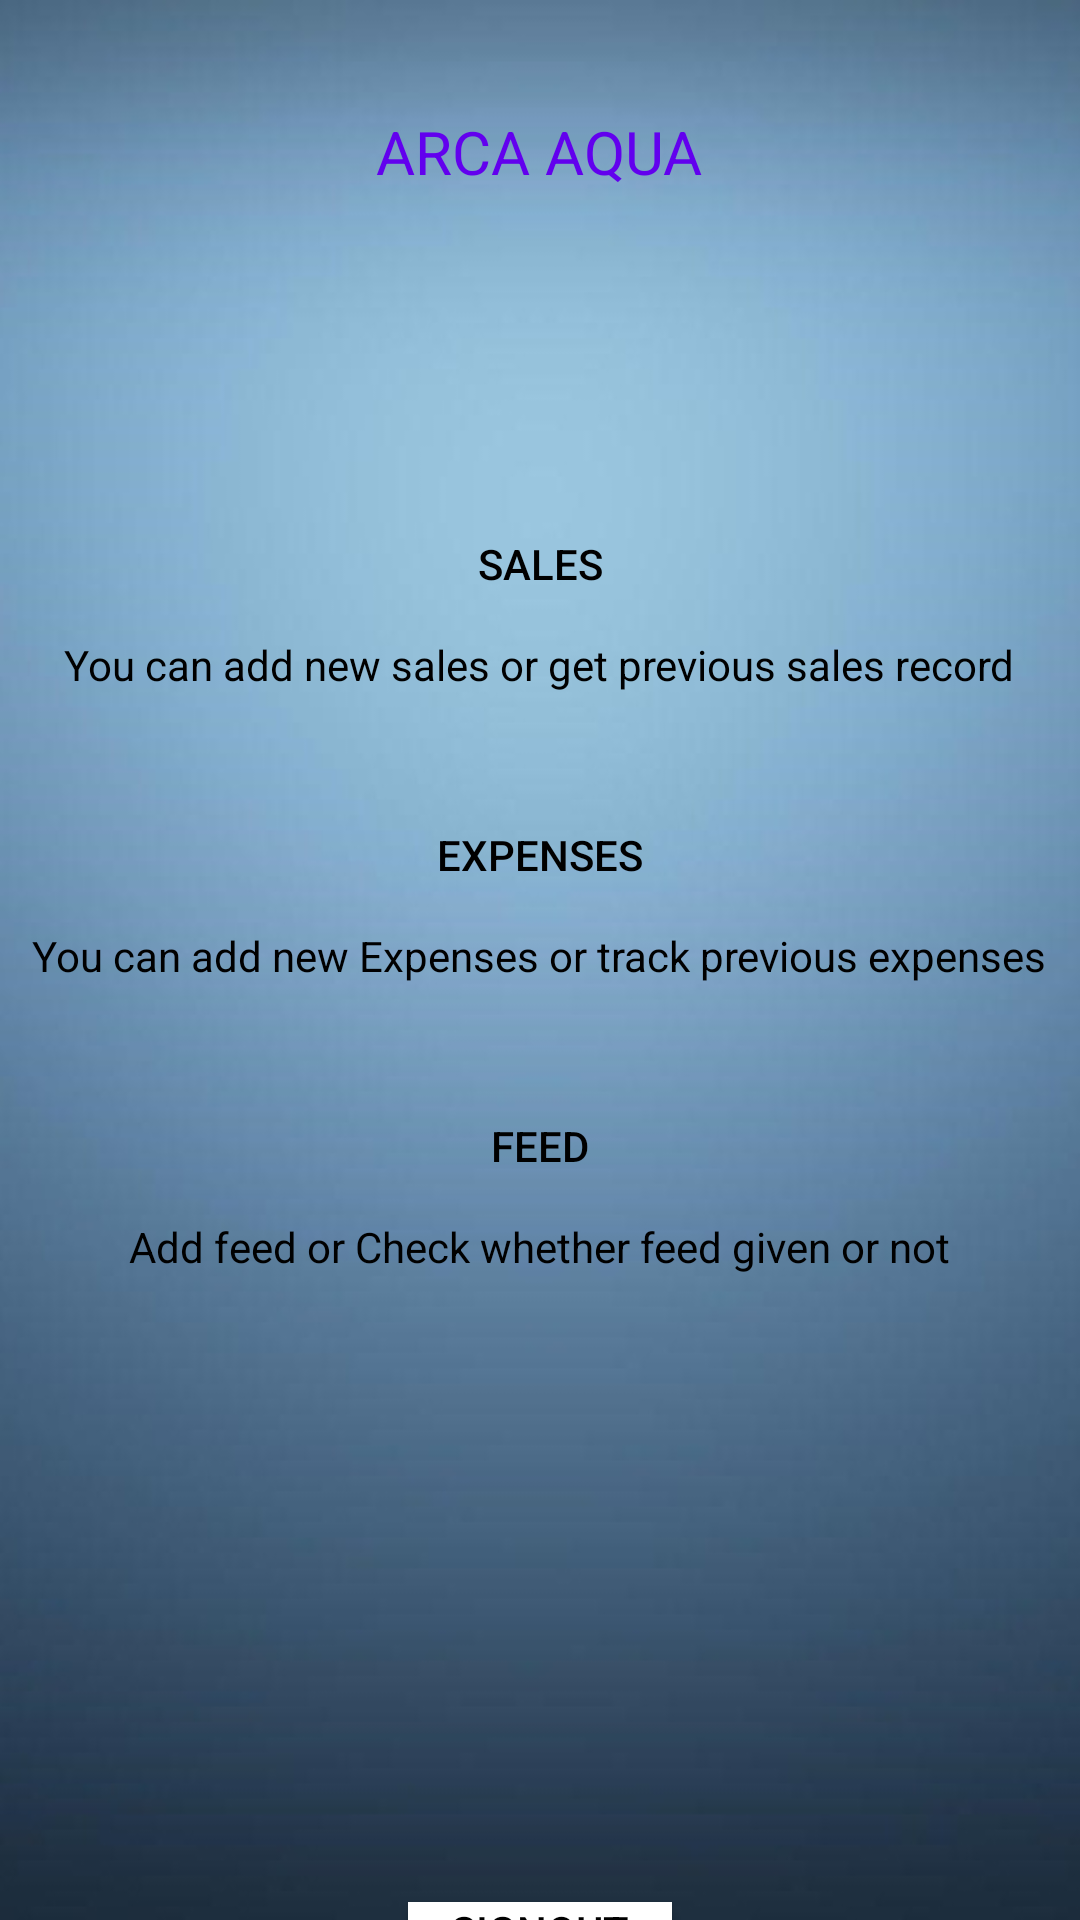

This screen was rendered from an Android layout file. Write that file and the resources it references.
<!-- AndroidManifest.xml: application theme Theme.ARCA -->
<!-- res/layout/activity_home.xml -->
<?xml version="1.0" encoding="utf-8"?>
<LinearLayout xmlns:android="http://schemas.android.com/apk/res/android"
    xmlns:app="http://schemas.android.com/apk/res-auto"
    xmlns:tools="http://schemas.android.com/tools"
    android:layout_width="match_parent"
    android:layout_height="match_parent"
    android:gravity="center"
    tools:context=".Home"
    android:orientation="vertical"
    android:background="@drawable/walpaper_app">

    <TextView
        android:layout_width="wrap_content"
        android:layout_height="wrap_content"
        android:textSize="20sp"
        android:textColor="@color/black"
        android:id="@+id/usermail_e"/>

    <TextView
        android:layout_width="wrap_content"
        android:layout_height="wrap_content"
        android:layout_marginTop="10dp"
        android:text="ARCA AQUA"
        android:textSize="20dp"
        android:textColor="@color/purple_500"
        />


    <Button
        android:layout_width="wrap_content"
        android:layout_height="wrap_content"
        android:id="@+id/bt_sale"
        android:text="SALES"
        android:layout_marginTop="100dp"
        android:textColor="@color/black"
        android:background="@drawable/round_button"
        />
    <TextView
        android:layout_width="wrap_content"
        android:layout_height="wrap_content"
        android:text="You can add new sales or get previous sales record"
        android:textColor="@color/black"
        />

    <Button
        android:layout_width="wrap_content"
        android:layout_height="wrap_content"
        android:id="@+id/bt_expences"
        android:text="Expenses"
        android:layout_marginTop="30dp"
        android:textColor="@color/black"
        android:background="@drawable/round_button"/>

    <TextView
        android:layout_width="wrap_content"
        android:layout_height="wrap_content"
        android:text="You can add new Expenses or track previous expenses"
        android:textColor="@color/black"
        />

    <Button

    android:layout_width="wrap_content"
    android:layout_height="wrap_content"
    android:id="@+id/bt_feed"
    android:text="FEED"
    android:layout_marginTop="30dp"
        android:textColor="@color/black"
        android:background="@drawable/round_button" />

    <TextView
        android:layout_width="wrap_content"
        android:layout_height="wrap_content"
        android:text="Add feed or Check whether feed given or not"
        android:textColor="@color/black"
        />

    <Button
        android:layout_width="wrap_content"
        android:layout_height="wrap_content"
        android:id="@+id/bt_signout"
        android:text="Signout"
        android:textColor="@color/black"
        android:layout_marginTop="209dp"
        android:background="@color/white"/>

</LinearLayout>
<!-- resources referenced by this layout -->
<resources>
  <!-- drawable walpaper_app: jpg bitmap (drawable, 51195 bytes) -->
  <style name="Theme.ARCA" parent="Theme.MaterialComponents.DayNight.DarkActionBar">
          
          <item name="colorPrimary">@color/purple_500</item>
          <item name="colorPrimaryVariant">@color/purple_700</item>
          <item name="colorOnPrimary">@color/white</item>
          
          <item name="colorSecondary">@color/teal_200</item>
          <item name="colorSecondaryVariant">@color/teal_700</item>
          <item name="colorOnSecondary">@color/black</item>
          
          <item name="android:statusBarColor" tools:targetApi="l">?attr/colorPrimaryVariant</item>
          
      </style>
  <!-- not gathered from this repository: default colours our renderer supplied (Android Studio template values) -->
  <color name="purple_500">#FF6200EE</color>
  <color name="purple_700">#FF3700B3</color>
  <color name="teal_200">#FF03DAC5</color>
  <color name="teal_700">#FF018786</color>
  <color name="black">#FF000000</color>
  <color name="white">#FFFFFFFF</color>
</resources>
